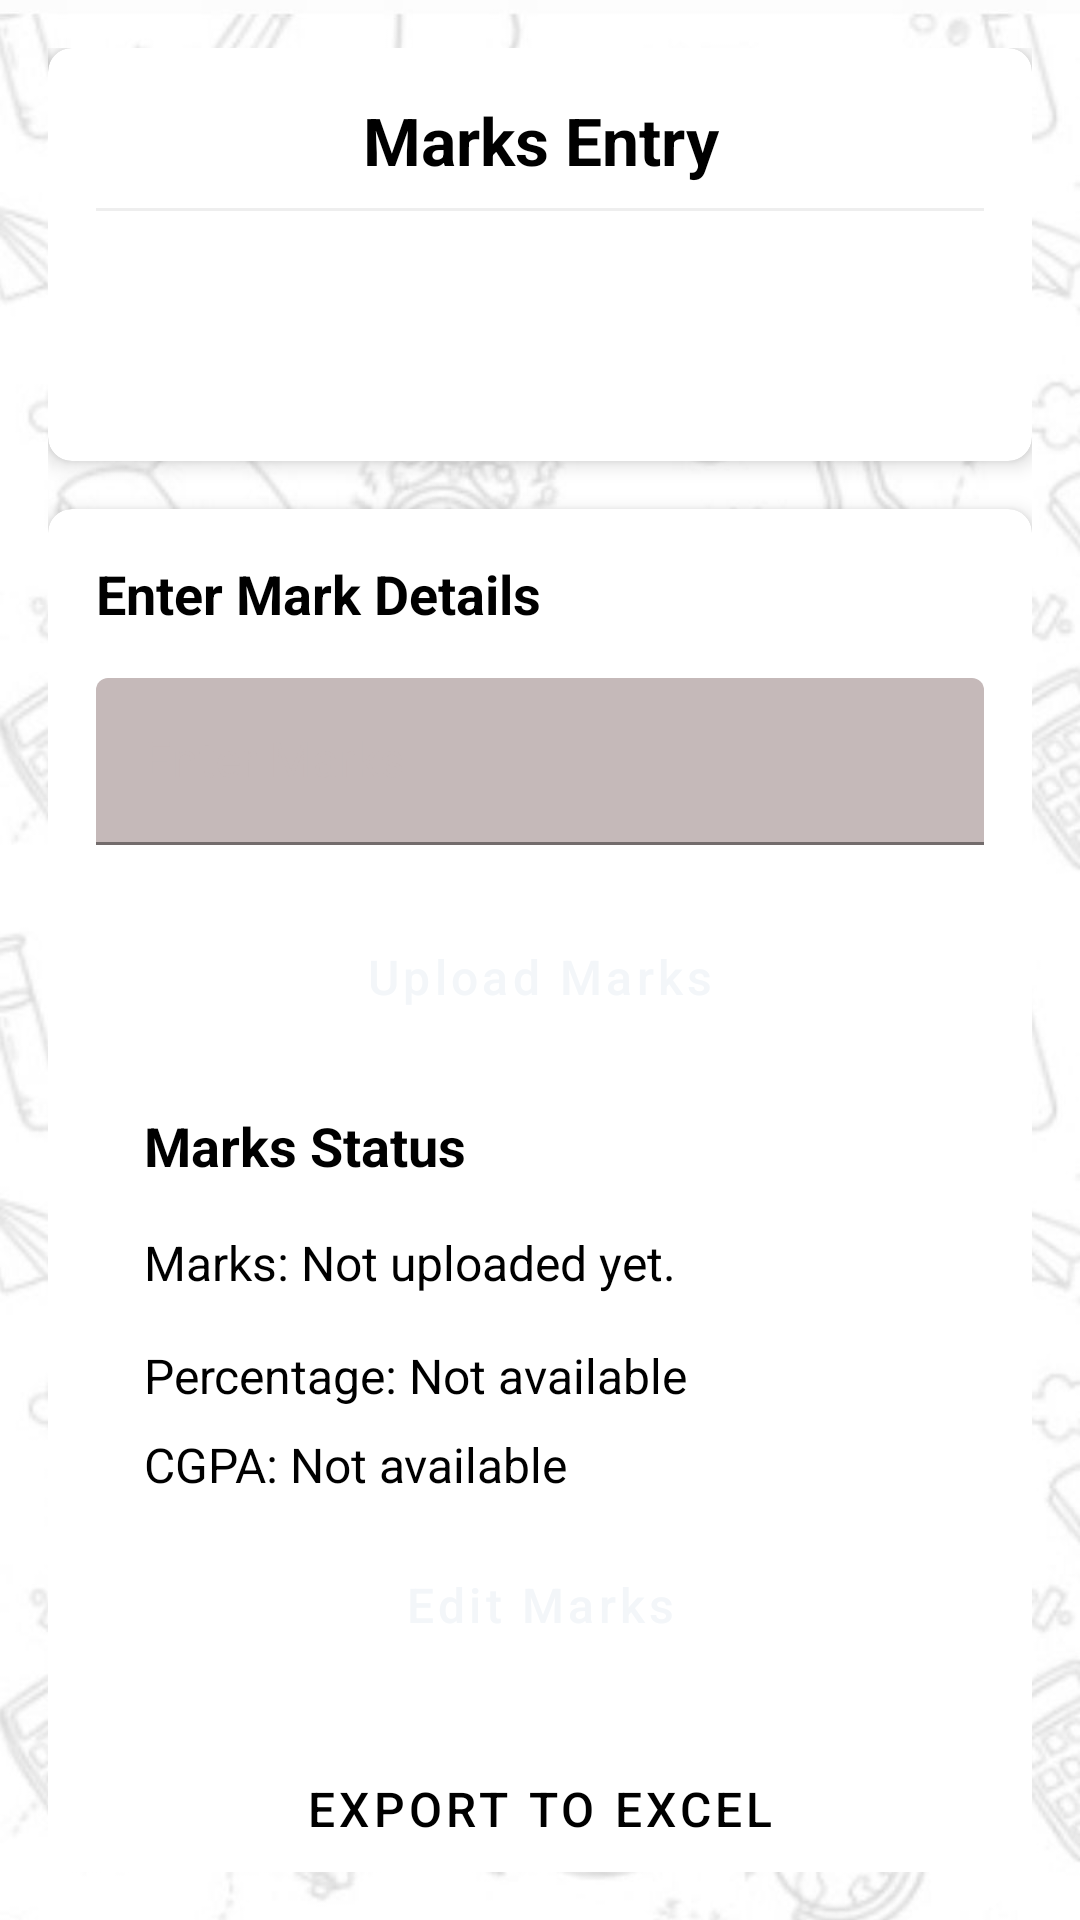

Here is an Android app screen rendered from its layout file. Give the layout XML and the strings, colors and styles it references.
<!-- AndroidManifest.xml: application theme Theme.Login -->
<!-- res/layout/activity_marks_entry.xml -->
<?xml version="1.0" encoding="utf-8"?>
<androidx.constraintlayout.widget.ConstraintLayout xmlns:android="http://schemas.android.com/apk/res/android"
    xmlns:app="http://schemas.android.com/apk/res-auto"
    xmlns:tools="http://schemas.android.com/tools"
    android:layout_width="match_parent"
    android:layout_height="match_parent"
    android:background="@drawable/background"
    android:padding="16dp">

    
    <androidx.cardview.widget.CardView
        android:id="@+id/cardStudentInfo"
        android:layout_width="0dp"
        android:layout_height="wrap_content"
        app:cardBackgroundColor="@android:color/white"
        app:cardCornerRadius="8dp"
        app:cardElevation="4dp"
        app:layout_constraintEnd_toEndOf="parent"
        app:layout_constraintStart_toStartOf="parent"
        app:layout_constraintTop_toTopOf="parent">

        <LinearLayout
            android:layout_width="match_parent"
            android:layout_height="wrap_content"
            android:orientation="vertical"
            android:padding="16dp">

            <TextView
                android:layout_width="match_parent"
                android:layout_height="wrap_content"
                android:gravity="center"
                android:text="Marks Entry"
                android:textColor="@android:color/black"
                android:textSize="22sp"
                android:textStyle="bold"
                android:layout_marginBottom="8dp" />

            <View
                android:layout_width="match_parent"
                android:layout_height="1dp"
                android:background="#EEEEEE"
                android:layout_marginBottom="16dp" />

            <TextView
                android:id="@+id/txtStudentName"
                android:layout_width="match_parent"
                android:layout_height="wrap_content"
                android:textColor="@android:color/black"
                android:textSize="16sp"
                android:textStyle="bold"
                android:layout_marginBottom="8dp"
                tools:text="Student: John Smith" />

            <TextView
                android:id="@+id/txtSubject"
                android:layout_width="match_parent"
                android:layout_height="wrap_content"
                android:textColor="#555555"
                android:textSize="16sp"
                tools:text="Subject: Computer Science" />
        </LinearLayout>
    </androidx.cardview.widget.CardView>

    
    <androidx.cardview.widget.CardView
        android:id="@+id/cardMarksEntry"
        android:layout_width="0dp"
        android:layout_height="wrap_content"
        android:layout_marginTop="16dp"
        app:cardBackgroundColor="@android:color/white"
        app:cardCornerRadius="8dp"
        app:cardElevation="4dp"
        app:layout_constraintEnd_toEndOf="parent"
        app:layout_constraintStart_toStartOf="parent"
        app:layout_constraintTop_toBottomOf="@id/cardStudentInfo">

        <LinearLayout
            android:layout_width="match_parent"
            android:layout_height="wrap_content"
            android:orientation="vertical"
            android:padding="16dp">

            <TextView
                android:layout_width="match_parent"
                android:layout_height="wrap_content"
                android:text="Enter Mark Details"
                android:textColor="@android:color/black"
                android:textSize="18sp"
                android:textStyle="bold"
                android:layout_marginBottom="16dp" />

            <com.google.android.material.textfield.TextInputLayout
                android:layout_width="match_parent"
                android:layout_height="wrap_content"
                android:layout_marginBottom="16dp"
                android:hint="Enter Marks"
                android:textColorHint="#C5B9B9">

                <EditText
                    android:id="@+id/editMarks"
                    android:layout_width="match_parent"
                    android:layout_height="wrap_content"
                    android:backgroundTint="#C5B9B9"
                    android:inputType="numberDecimal"
                    android:minHeight="48dp"
                    android:textColor="@android:color/black" />
            </com.google.android.material.textfield.TextInputLayout>

            <Button
                style="@style/CustomButton"
                android:id="@+id/btnUpload"
                android:layout_width="match_parent"
                android:layout_height="wrap_content"
                android:backgroundTint="#050505"
                android:minHeight="56dp"
                android:text="Upload Marks"
                android:textAllCaps="false"
                android:textColor="@color/background"
                android:textSize="16sp" />

            <LinearLayout
                android:layout_width="match_parent"
                android:layout_height="wrap_content"
                android:orientation="vertical"
                android:padding="16dp">

                <TextView
                    android:layout_width="match_parent"
                    android:layout_height="wrap_content"
                    android:layout_marginBottom="16dp"
                    android:text="Marks Status"
                    android:textColor="@android:color/black"
                    android:textSize="18sp"
                    android:textStyle="bold" />

                <TextView
                    android:id="@+id/txtUploadedMarks"
                    android:layout_width="match_parent"
                    android:layout_height="wrap_content"
                    android:layout_marginBottom="16dp"
                    android:text="Marks: Not uploaded yet."
                    android:textColor="@android:color/black"
                    android:textSize="16sp" />

                
                <TextView
                    android:id="@+id/txtPercentage"
                    android:layout_width="match_parent"
                    android:layout_height="wrap_content"
                    android:layout_marginBottom="8dp"
                    android:text="Percentage: Not available"
                    android:textColor="@android:color/black"
                    android:textSize="16sp" />

                
                <TextView
                    android:id="@+id/txtCGPA"
                    android:layout_width="match_parent"
                    android:layout_height="wrap_content"
                    android:layout_marginBottom="8dp"
                    android:text="CGPA: Not available"
                    android:textColor="@android:color/black"
                    android:textSize="16sp" />

                <Button
                    android:id="@+id/btnEditMarks"
                    style="@style/CustomButton"
                    android:layout_width="match_parent"
                    android:layout_height="wrap_content"
                    android:backgroundTint="#000000"
                    android:minHeight="56dp"
                    android:text="Edit Marks"
                    android:textAllCaps="false"
                    android:textColor="@color/background"
                    android:textSize="16sp" />

                <Button
                    android:id="@+id/btnExport"
                    style="@style/CustomButton"
                    android:layout_width="match_parent"
                    android:layout_height="wrap_content"
                    android:layout_marginTop="16dp"
                    android:backgroundTint="#FF0000"
                    android:text="Export to Excel"
                    android:textColor="@android:color/black"
                    android:textSize="16sp" />
            </LinearLayout>
        </LinearLayout>
    </androidx.cardview.widget.CardView>

    
    <androidx.cardview.widget.CardView
        android:id="@+id/cardMarksStatus"
        android:layout_width="0dp"
        android:layout_height="wrap_content"
        android:layout_marginTop="16dp"
        app:cardBackgroundColor="@android:color/white"
        app:cardCornerRadius="8dp"
        app:cardElevation="4dp"
        app:layout_constraintEnd_toEndOf="parent"
        app:layout_constraintStart_toStartOf="parent"
        app:layout_constraintTop_toBottomOf="@id/cardMarksEntry"
        app:layout_constraintBottom_toBottomOf="parent">

    </androidx.cardview.widget.CardView>

</androidx.constraintlayout.widget.ConstraintLayout>
<!-- resources referenced by this layout -->
<resources>
  <color name="background">#F3F6F9</color>
  <!-- drawable background: jpeg bitmap (drawable, 68008 bytes) -->
  <style name="CustomButton" parent="Widget.MaterialComponents.Button">
          <item name="android:backgroundTint">@android:color/holo_red_dark</item>
          <item name="android:textColor">@android:color/black</item>
      </style>
  <style name="Theme.Login" parent="Theme.MaterialComponents.DayNight.DarkActionBar">
          
          <item name="colorPrimary">@color/buttonColor</item>
  
          
          <item name="colorPrimaryVariant">#a10f1a</item>
  
          
          <item name="colorOnPrimary">@color/white</item>
  
          
          <item name="colorSecondary">@color/buttonColor</item>
  
          
          <item name="colorOnSecondary">@color/black</item>
  
          
          <item name="android:statusBarColor" tools:targetApi="l">?attr/colorPrimaryVariant</item>
      </style>
  <color name="buttonColor">#bc1723</color>
  <color name="white">#FFFFFF</color>
  <color name="black">#000000</color>
</resources>
